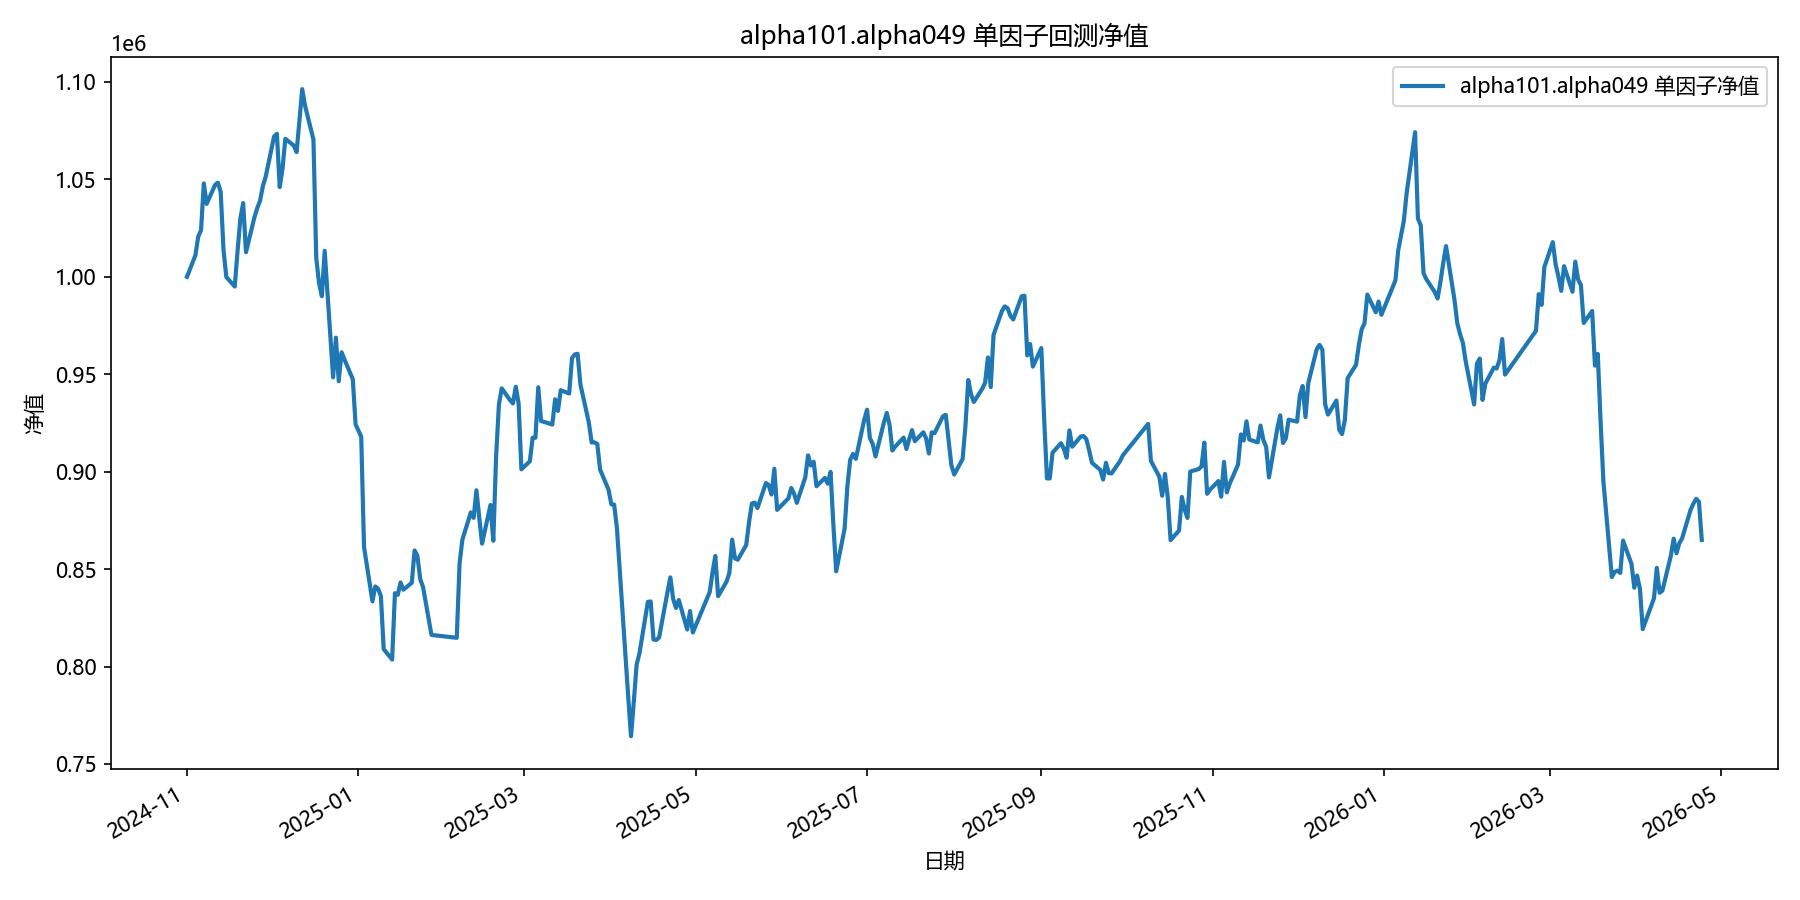

The table this chart was drawn from, first rows:
date, equity
2024-11-01, 1000000
2024-11-04, 1011041
2024-11-05, 1020659
2024-11-06, 1023871
2024-11-07, 1047951
2024-11-08, 1037459
2024-11-11, 1047170
2024-11-12, 1048330
2024-11-13, 1043568
2024-11-14, 1013890
2024-11-15, 999934
2024-11-18, 995025
2024-11-19, 1013235
2024-11-20, 1029899
2024-11-21, 1037874
2024-11-22, 1012639
2024-11-25, 1030530
2024-11-26, 1035264
2024-11-27, 1039001
2024-11-28, 1046525
2024-11-29, 1051307
2024-12-02, 1072055
2024-12-03, 1073404
2024-12-04, 1046057
2024-12-05, 1055477
2024-12-06, 1070852
2024-12-09, 1067378
2024-12-10, 1064000
2024-12-11, 1079841
2024-12-12, 1096337
2024-12-13, 1087943
2024-12-16, 1070442
2024-12-17, 1009704
2024-12-18, 996718
2024-12-19, 990048
2024-12-20, 1013348
2024-12-23, 948396
2024-12-24, 968799
2024-12-25, 946411
2024-12-26, 961291
2024-12-27, 957732
2024-12-30, 947476
2024-12-31, 924249
2025-01-02, 918003
2025-01-03, 861356
2025-01-06, 833444
2025-01-07, 841091
2025-01-08, 839959
2025-01-09, 836195
2025-01-10, 808931
2025-01-13, 803590
2025-01-14, 837627
2025-01-15, 836775
2025-01-16, 843152
2025-01-17, 839414
2025-01-20, 842973
2025-01-21, 859584
2025-01-22, 856829
2025-01-23, 844838
2025-01-24, 840816
... 299 more rows
